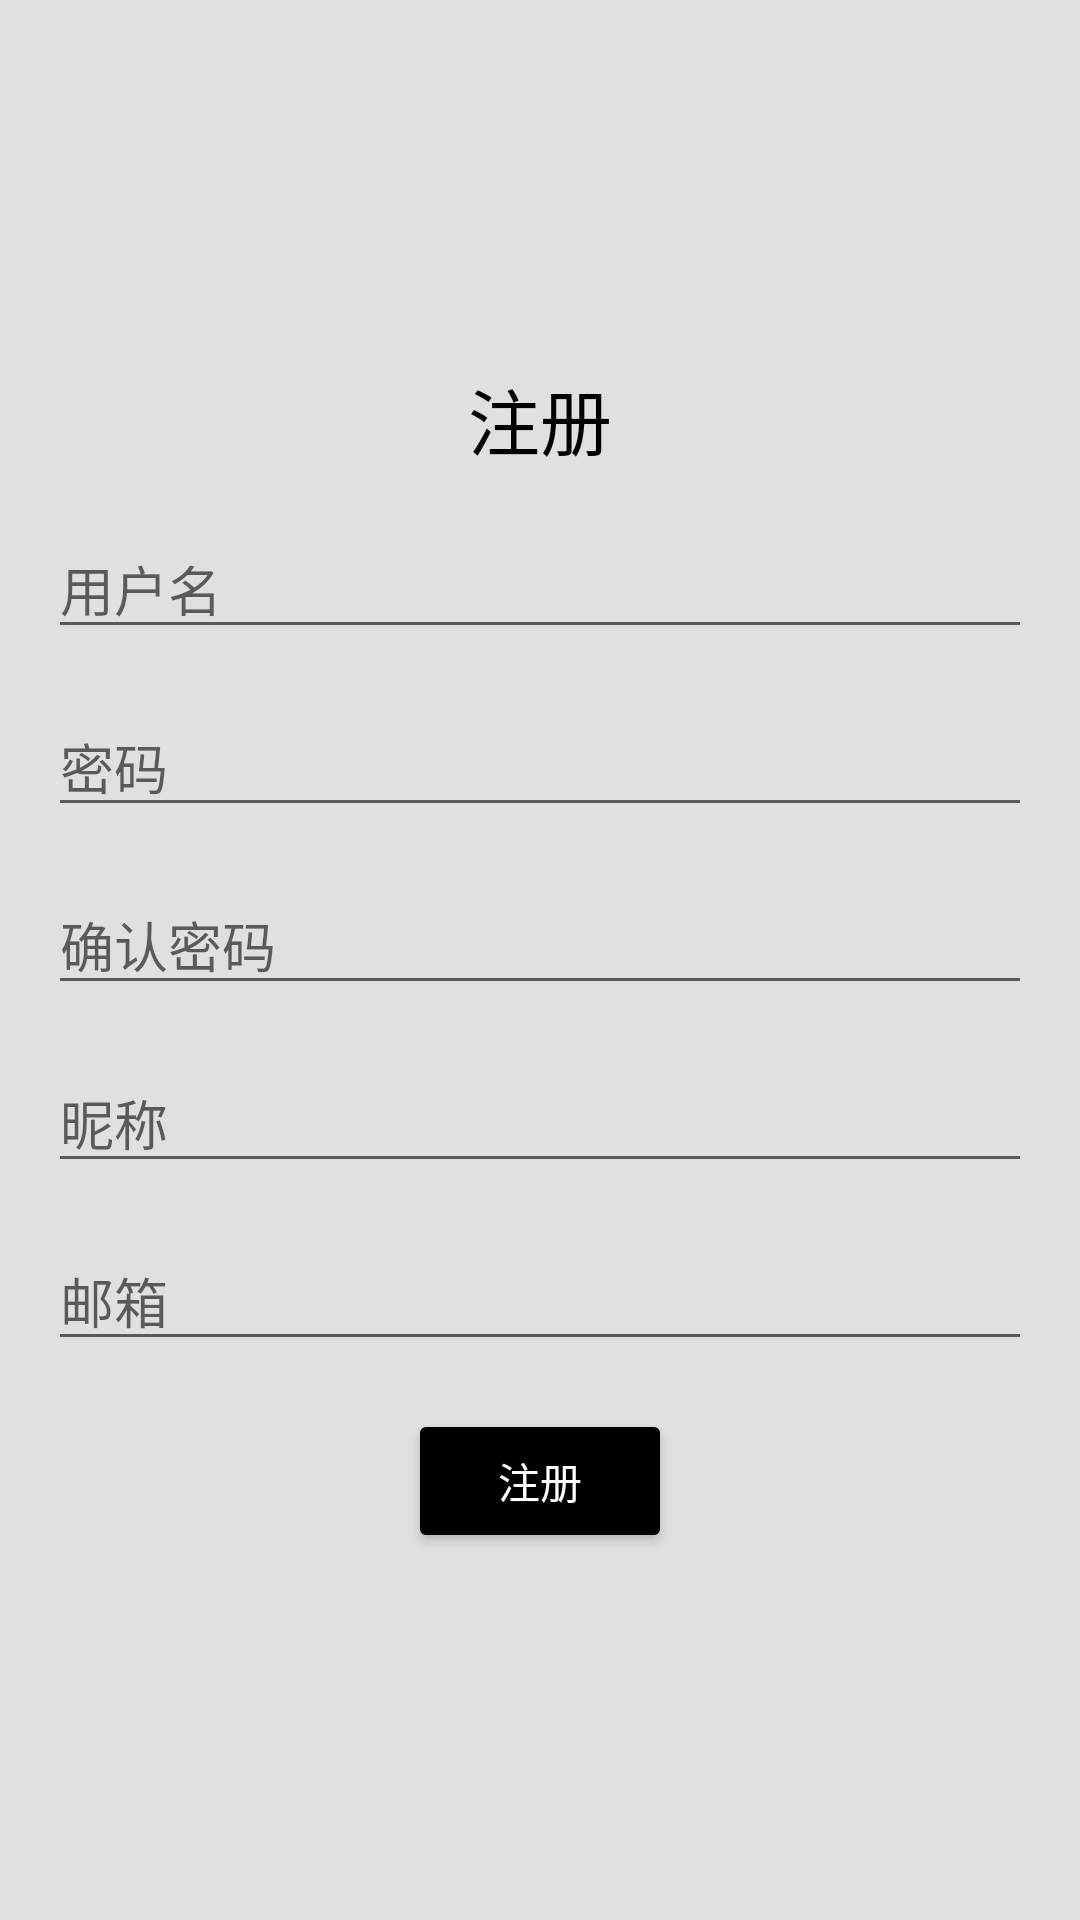

The Android layout XML behind this screen, and the referenced resources:
<!-- AndroidManifest.xml: application theme Theme.TBOOK -->
<!-- res/layout/activity_register.xml -->
<LinearLayout xmlns:android="http://schemas.android.com/apk/res/android"
    android:layout_width="match_parent"
    android:layout_height="match_parent"
    android:orientation="vertical"
    android:padding="16dp"
    android:gravity="center">
    <TextView
        android:layout_width="match_parent"
        android:layout_height="wrap_content"
        android:textSize="24sp"
        android:gravity="center"
        android:layout_marginBottom="16dp"
        android:text="注册"
        />

    <EditText
        android:id="@+id/edit_username"
        android:layout_width="match_parent"
        android:layout_height="wrap_content"
        android:hint="用户名"
        android:layout_marginBottom="16dp"
        />
    <EditText
        android:id="@+id/edit_password"
        android:layout_width="match_parent"
        android:layout_height="wrap_content"
        android:hint="密码"
        android:inputType="textPassword"
        android:layout_marginBottom="16dp"
        />
    <EditText
        android:id="@+id/edit_confirm_password"
        android:layout_width="match_parent"
        android:layout_height="wrap_content"
        android:hint="确认密码"
        android:inputType="textPassword"
        android:layout_marginBottom="16dp"
        />
    <EditText
        android:id="@+id/edit_nickname"
        android:layout_width="match_parent"
        android:layout_height="wrap_content"
        android:hint="昵称"
        android:layout_marginBottom="16dp"
        />
    <EditText
        android:id="@+id/edit_email"
        android:layout_width="match_parent"
        android:layout_height="wrap_content"
        android:hint="邮箱"
        android:layout_marginBottom="16dp"
        android:inputType="textEmailAddress"
        />
    <Button
        android:id="@+id/button_register"
        android:layout_width="wrap_content"
        android:layout_height="wrap_content"
        android:text="注册"
        android:textColor="@color/white"
        android:backgroundTint="@color/black"
        />

</LinearLayout>
<!-- resources referenced by this layout -->
<resources>
  <color name="black">#FF000000</color>
  <color name="white">#FFFFFFFF</color>
  <style name="Theme.TBOOK" parent="Theme.MaterialComponents.Light">
          
          <item name="colorPrimary">@color/background</item>
          <item name="colorPrimaryVariant">@color/background</item>
          <item name="colorOnPrimary">@color/background</item>
          
          <item name="colorSecondary">@color/background</item>
          <item name="colorSecondaryVariant">@color/background</item>
          <item name="colorOnSecondary">@color/background</item>
          
          <item name="android:statusBarColor">@color/background</item>
          
          <item name="android:windowLightStatusBar">true</item>
          
          <item name="android:textColor">@color/black</item>
          <item name="android:windowBackground">@color/background</item>
      </style>
  <color name="background">#E0E0E0</color>
</resources>
